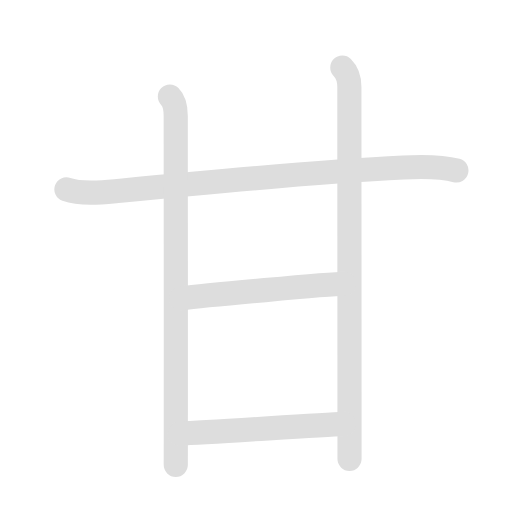
t = 0.00 s
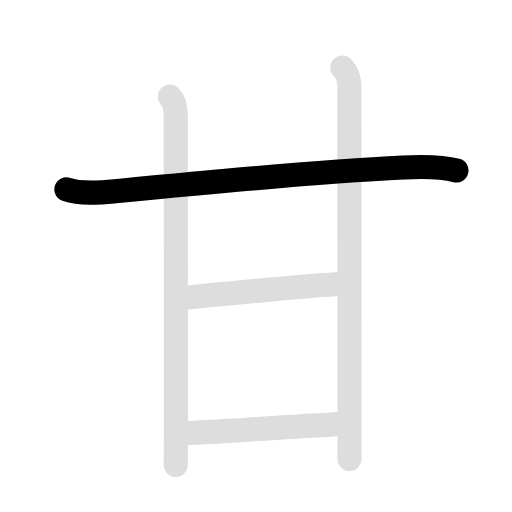
t = 1.53 s
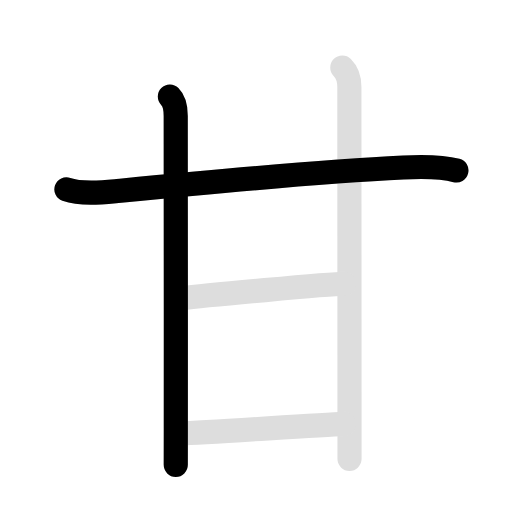
t = 3.05 s
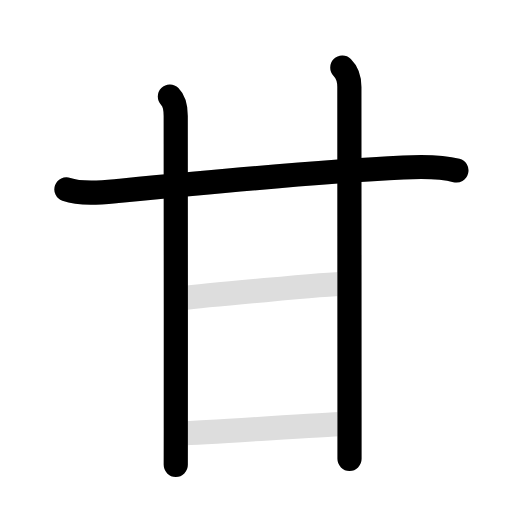
t = 4.75 s
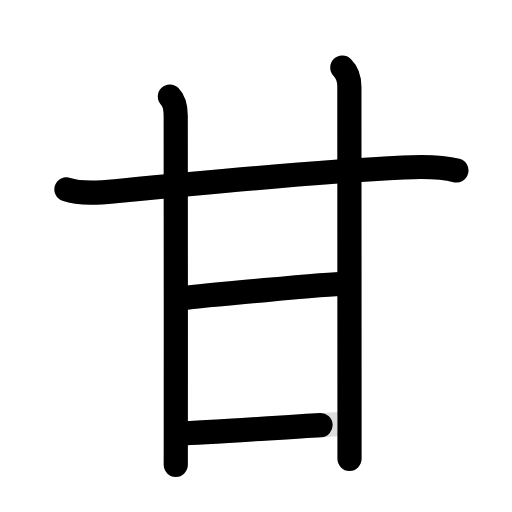
t = 6.45 s
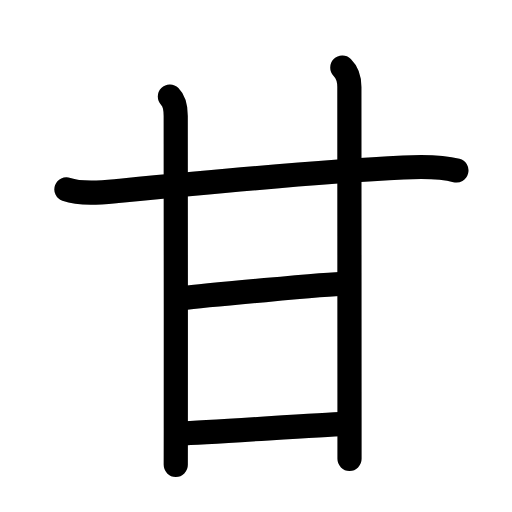
t = 7.90 s

The animated SVG that drew these frames (rendered in a browser with its animation timeline set to each time). Animation: 10 SMIL elements (animate=6,set=4); one cycle of 7.90 s, repeats indefinitely.

<svg id="kvg-07518" class="kanjivg" viewBox="0 0 106 106" width="106" height="106" xmlns="http://www.w3.org/2000/svg" xmlns:xlink="http://www.w3.org/1999/xlink" xml:space="preserve" version="1.1" baseProfile="full"><defs><style type="text/css">path.black{fill:none;stroke:black;stroke-width:5;stroke-linecap:round;stroke-linejoin:round;}path.grey{fill:none;stroke:#ddd;stroke-width:5;stroke-linecap:round;stroke-linejoin:round;}path.stroke{fill:none;stroke:black;stroke-width:5;stroke-linecap:round;stroke-linejoin:round;}text{font-size:16px;font-family:Segoe UI Symbol,Cambria Math,DejaVu Sans,Symbola,Quivira,STIX,Code2000;-webkit-touch-callout:none;cursor:pointer;-webkit-user-select:none;-khtml-user-select:none;-moz-user-select:none;-ms-user-select:none;user-select: none;}text:hover{color:#777;}#reset{font-weight:bold;}</style><marker id="markerStart" markerWidth="8" markerHeight="8" style="overflow:visible;"><circle cx="0" cy="0" r="1.5" style="stroke:none;fill:red;fill-opacity:0.5;"/></marker><marker id="markerEnd" style="overflow:visible;"><circle cx="0" cy="0" r="0.8" style="stroke:none;fill:blue;fill-opacity:0.5;"><animate attributeName="opacity" from="1" to="0" dur="3s" repeatCount="indefinite" /></circle></marker></defs><path d="M13.75,39.2c3,1.07,7.02,0.69,10.14,0.38c13.36-1.31,40.11-3.96,59.61-4.9c3.67-0.18,7.99-0.18,10.99,0.61" class="grey" /><path d="M35.17,20c1.06,1.06,1.21,2.38,1.21,4c0,5.13,0.04,42.56,0.02,64.62c0,2.83-0.01,5.41-0.01,7.62" class="grey" /><path d="M70.87,14c1.07,1.06,1.46,2.5,1.46,4c0,0.68,0.02,48.38,0.03,68.38c0,4.98,0,8.23,0,8.62" class="grey" /><path d="M37.5,61.75c4.25-0.5,30.75-3,33.75-3" class="grey" /><path d="M37.25,89.75c6.5-0.25,28-1.75,34-2" class="grey" /><path d="M13.75,39.2c3,1.07,7.02,0.69,10.14,0.38c13.36-1.31,40.11-3.96,59.61-4.9c3.67-0.18,7.99-0.18,10.99,0.61" class="stroke" stroke-dasharray="150"><animate attributeName="stroke-dashoffset" from="150" to="0" dur="1.8s" begin="0.0s" fill="freeze" /></path><path d="M35.17,20c1.06,1.06,1.21,2.38,1.21,4c0,5.13,0.04,42.56,0.02,64.62c0,2.83-0.01,5.41-0.01,7.62" class="stroke" stroke-dasharray="150"><set attributeName="opacity" to="0" dur="1.7s" /><animate attributeName="stroke-dashoffset" from="150" to="0" dur="1.8s" begin="1.7s" fill="freeze" /></path><path d="M70.87,14c1.07,1.06,1.46,2.5,1.46,4c0,0.68,0.02,48.38,0.03,68.38c0,4.98,0,8.23,0,8.62" class="stroke" stroke-dasharray="150"><set attributeName="opacity" to="0" dur="3.4s" /><animate attributeName="stroke-dashoffset" from="150" to="0" dur="1.8s" begin="3.4s" fill="freeze" /></path><path d="M37.5,61.75c4.25-0.5,30.75-3,33.75-3" class="stroke" stroke-dasharray="150"><set attributeName="opacity" to="0" dur="5.1s" /><animate attributeName="stroke-dashoffset" from="150" to="0" dur="1.8s" begin="5.1s" fill="freeze" /></path><path d="M37.25,89.75c6.5-0.25,28-1.75,34-2" class="stroke" stroke-dasharray="150"><set attributeName="opacity" to="0" dur="6.1s" /><animate attributeName="stroke-dashoffset" from="150" to="0" dur="1.8s" begin="6.1s" fill="freeze" /></path></svg>
